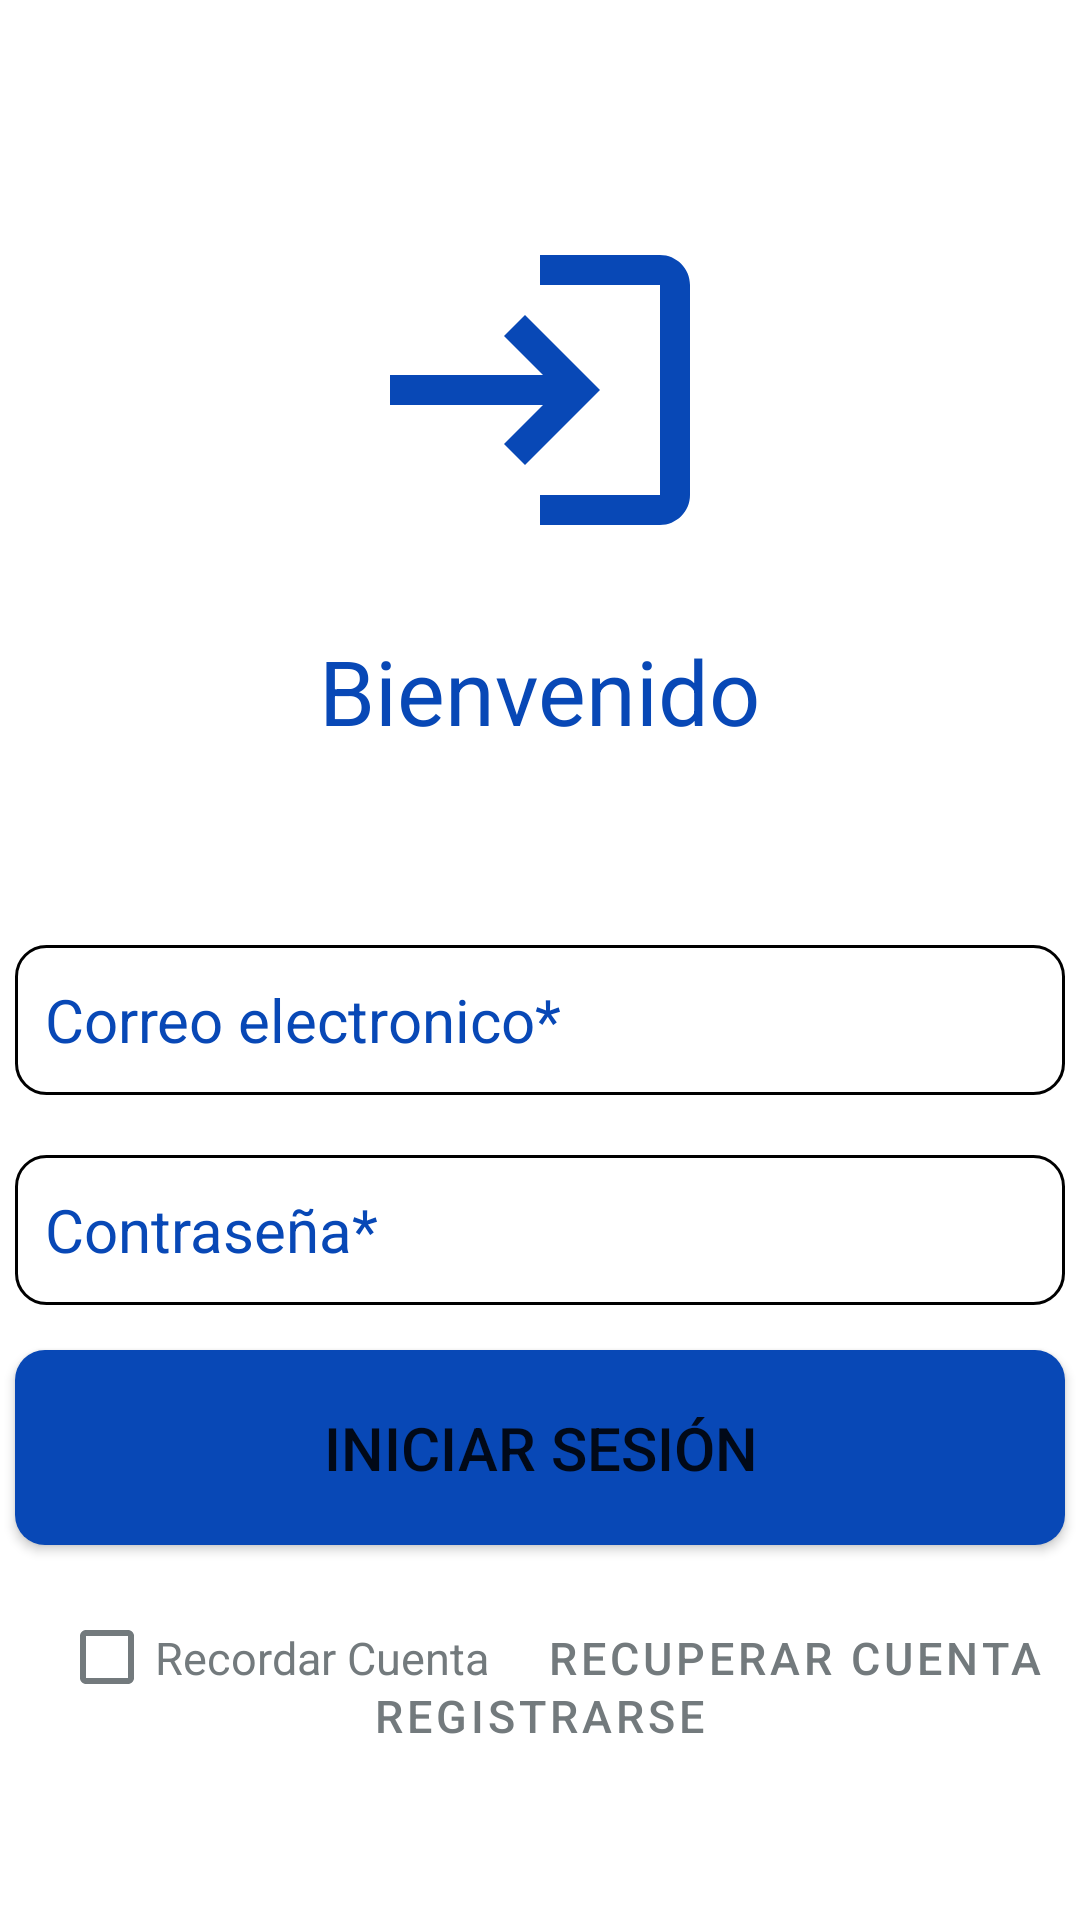

Layout XML and referenced resources for this Android screen:
<!-- AndroidManifest.xml: application theme Theme.CartillaFamiliar -->
<!-- res/layout/activity_main.xml -->
<?xml version="1.0" encoding="utf-8"?>
<androidx.constraintlayout.widget.ConstraintLayout xmlns:android="http://schemas.android.com/apk/res/android"
xmlns:app="http://schemas.android.com/apk/res-auto"
xmlns:tools="http://schemas.android.com/tools"
android:layout_width="match_parent"
android:layout_height="match_parent"
tools:context=".MainActivity" >

    <ImageView
        android:id="@+id/userLogin"
        android:layout_width="120dp"
        android:layout_height="140dp"
        android:layout_marginTop="60dp"
        app:layout_constraintEnd_toEndOf="parent"
        app:layout_constraintHorizontal_bias="0.500"
        app:layout_constraintStart_toStartOf="parent"
        app:layout_constraintTop_toTopOf="parent"
        app:srcCompat="@drawable/ic_baseline_login_24"
        android:contentDescription="@string/descLogin" />

    <com.google.android.material.textfield.TextInputEditText
        android:id="@+id/userMail"
        android:layout_width="350dp"
        android:layout_height="50dp"
        android:layout_marginTop="115dp"
        android:background="@drawable/input_texts"
        android:ems="10"
        android:hint="@string/inputEmail"
        android:inputType="textEmailAddress"
        android:paddingStart="10dp"
        android:paddingEnd="10dp"
        android:textColorHint="@color/azul_dos"
        android:textSize="20sp"
        app:layout_constraintEnd_toEndOf="parent"
        app:layout_constraintHorizontal_bias="0.495"
        app:layout_constraintStart_toStartOf="parent"
        app:layout_constraintTop_toBottomOf="@+id/userLogin"
        android:importantForAutofill="no" />

    <com.google.android.material.textfield.TextInputEditText
        android:id="@+id/userPassword"
        android:layout_width="350dp"
        android:layout_height="50dp"
        android:layout_marginTop="20dp"
        android:ems="10"
        android:inputType="textPassword"
        android:hint="@string/inputPassword"
        android:textColorHint="@color/azul_dos"
        android:background="@drawable/input_texts"
        android:paddingStart="10dp"
        android:paddingEnd="10dp"
        android:textSize="20sp"
        app:layout_constraintEnd_toEndOf="parent"
        app:layout_constraintHorizontal_bias="0.497"
        app:layout_constraintStart_toStartOf="parent"
        app:layout_constraintTop_toBottomOf="@+id/userMail"
        android:importantForAutofill="no" />

    <TextView
        android:id="@+id/textViewBienvenido"
        android:layout_width="200dp"
        android:layout_height="40dp"
        android:layout_marginTop="10dp"
        android:text="@string/bienvenido"
        android:textSize="30sp"
        android:textColor="@color/azul_dos"
        android:textAlignment="center"
        app:layout_constraintEnd_toEndOf="parent"
        app:layout_constraintHorizontal_bias="0.498"
        app:layout_constraintStart_toStartOf="parent"
        app:layout_constraintTop_toBottomOf="@+id/userLogin" />

    <Button
        android:id="@+id/iniciarSesion"
        android:layout_width="350dp"
        android:layout_height="65dp"
        android:layout_marginTop="15dp"
        android:text="@string/btnIniciarSesión"
        android:textSize="20sp"
        android:background="@drawable/btns_form"
        android:onClick="iniciarSesion"
        app:layout_constraintEnd_toEndOf="parent"
        app:layout_constraintHorizontal_bias="0.498"
        app:layout_constraintStart_toStartOf="parent"
        app:layout_constraintTop_toBottomOf="@+id/userPassword"
        tools:ignore="UsingOnClickInXml"/>

    <CheckBox
        android:id="@+id/recordarCuenta"
        android:layout_width="150dp"
        android:layout_height="35dp"
        android:layout_marginTop="20dp"
        android:text="@string/btnRecordarCuenta"
        android:textSize="15sp"
        android:textColor="@color/gris"
        app:buttonTint="@color/gris"
        app:layout_constraintEnd_toEndOf="parent"
        app:layout_constraintHorizontal_bias="0.094"
        app:layout_constraintStart_toStartOf="parent"
        app:layout_constraintTop_toBottomOf="@+id/iniciarSesion" />

    <Button
        android:id="@+id/recuperarCuenta"
        style="@style/Widget.MaterialComponents.Button.TextButton"
        android:layout_width="190dp"
        android:layout_height="35dp"
        android:layout_marginTop="20dp"
        android:text="@string/btnRecuperarCuenta"
        android:textColor="@color/gris"
        android:textSize="15sp"
        android:onClick="recuperarCuenta"
        app:layout_constraintEnd_toEndOf="parent"
        app:layout_constraintHorizontal_bias="0.34"
        app:layout_constraintStart_toEndOf="@+id/recordarCuenta"
        app:layout_constraintTop_toBottomOf="@+id/iniciarSesion"
        tools:ignore="UsingOnClickInXml"/>

    <Button
        android:id="@+id/Registrarse"
        android:layout_width="130dp"
        android:layout_height="40dp"
        android:layout_marginBottom="48dp"
        android:text="@string/btnRegistrarse"
        android:textColor="@color/gris"
        android:textSize="15sp"
        android:onClick="registrarUser"
        app:layout_constraintBottom_toBottomOf="parent"
        app:layout_constraintEnd_toEndOf="parent"
        app:layout_constraintHorizontal_bias="0.498"
        app:layout_constraintStart_toStartOf="parent"
        style="@style/Widget.MaterialComponents.Button.TextButton"
        tools:ignore="UsingOnClickInXml" />

</androidx.constraintlayout.widget.ConstraintLayout>
<!-- resources referenced by this layout -->
<resources>
  <color name="azul_dos">#0848B6</color>
  <color name="gris">#737A7D</color>
  <!-- drawable btns_form (drawable) -->
  <?xml version="1.0" encoding="utf-8"?>
  <shape xmlns:android="http://schemas.android.com/apk/res/android">
      <corners
          android:radius="10dp" />
  
      <solid
          android:color="@color/azul_dos" />
  </shape>
  <!-- drawable ic_baseline_login_24 (drawable) -->
  <vector android:height="24dp" android:tint="#0848B6"
      android:viewportHeight="24" android:viewportWidth="24"
      android:width="24dp" xmlns:android="http://schemas.android.com/apk/res/android">
      <path android:fillColor="@android:color/white" android:pathData="M11,7L9.6,8.4l2.6,2.6H2v2h10.2l-2.6,2.6L11,17l5,-5L11,7zM20,19h-8v2h8c1.1,0 2,-0.9 2,-2V5c0,-1.1 -0.9,-2 -2,-2h-8v2h8V19z"/>
  </vector>
  <!-- drawable input_texts (drawable) -->
  <?xml version="1.0" encoding="utf-8"?>
  <shape xmlns:android="http://schemas.android.com/apk/res/android">
      <corners
          android:radius="10dp" />
  
      <stroke
          android:width="1dp"
          android:color="@color/black" />
  </shape>
  <string name="bienvenido">Bienvenido</string>
  <string name="btnRecordarCuenta">Recordar Cuenta</string>
  <string name="btnRecuperarCuenta">Recuperar Cuenta</string>
  <string name="btnRegistrarse">Registrarse</string>
  <string name="descLogin">Login</string>
  <string name="inputEmail">Correo electronico*</string>
  <string name="inputPassword">Contraseña*</string>
  <style name="Theme.CartillaFamiliar" parent="Theme.MaterialComponents.Light.NoActionBar">
          
          <item name="colorPrimary">@color/azul_uno</item>
          <item name="colorPrimaryVariant">@color/azul_uno</item>
          <item name="colorOnPrimary">@color/white</item>
          
          <item name="colorSecondary">@color/azul_tres</item>
          <item name="colorSecondaryVariant">@color/azul_tres</item>
          <item name="colorOnSecondary">@color/white</item>
          
          <item name="android:statusBarColor" tools:targetApi="l">?attr/colorPrimaryVariant</item>
          
      </style>
  <color name="black">#FF000000</color>
  <color name="azul_uno">#0E225C</color>
  <color name="white">#FFFFFFFF</color>
  <color name="azul_tres">#08DAFF</color>
</resources>
